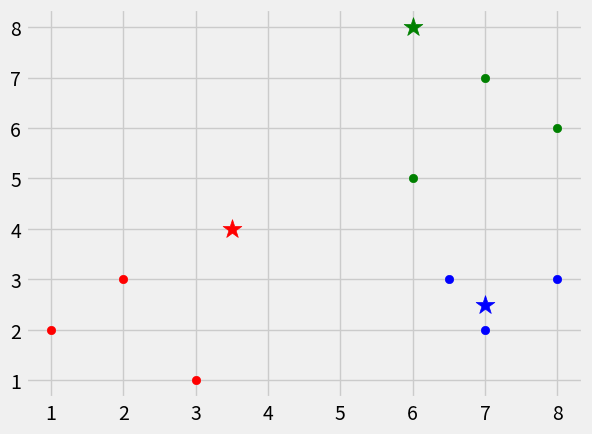

Write Python code to recreate this figure.
import numpy as np
import warnings
from collections import Counter
import matplotlib.pyplot as plt
plt.style.use('fivethirtyeight')
plt.tight_layout()
# the most basic version
# n_neighbors: choice
# metric: minkowski - L1, L2, L3, etc


class KNN:
    # the defaults based on scikit-learn, which are sensible
    def __init__(self, n_neighbors=5, p=2):
        self.n_neighbors = n_neighbors
        self.p = p

    # according to scikit-learn, fit method chooses the appropriate algorithm
    # based on data type. However, this code only applies brute-force based distance metric
    def fit(self, X, y):
        self.X_train = np.array(X) if not isinstance(X, np.ndarray) else X
        self.y_train = np.array(y) if not isinstance(y, np.ndarray) else y

    def predict(self, X_test):
        assert self.n_neighbors <= len(
            self.X_train), "There is not enough nearest neighbors"

        if not isinstance(X_test, np.ndarray):
            X_test = np.array(X_test)

        if self.X_train.shape[-1] != X_test.shape[-1]:
            raise ValueError(
                'test set must have equal features with training set')

        y_pred = []
        for test_data in X_test:
            distances = Counter()
            for i, train_data in enumerate(self.X_train):
                distances[i] = - \
                    np.linalg.norm(train_data - test_data, self.p)

            shortest_distances = distances.most_common(self.n_neighbors)
            most_votings = Counter([self.y_train[i]
                                    for i, dist in shortest_distances])
            y_pred.append(most_votings.most_common(1)[0][0])

        return y_pred

    def predict_proba(self, X_test):  # for voting classifier with "soft" voting
        assert self.n_neighbors <= len(
            self.X_train), "There is not enough nearest neighbors"

        if not isinstance(X_test, np.ndarray):
            X_test = np.array(X_test)

        if self.X_train.shape[-1] != X_test.shape[-1]:
            raise ValueError(
                'test set must have equal features with training set')

        y_pred = []
        for test_data in X_test:
            distances = Counter()
            for i, train_data in enumerate(self.X_train):
                distances[i] = - \
                    np.linalg.norm(train_data - test_data, self.p)

            shortest_distances = distances.most_common(self.n_neighbors)
            most_votings = Counter([self.y_train[i]
                                    for i, dist in shortest_distances])

            total = sum(most_votings.values())
            y_pred.append([(key, freq / total)
                           for key, freq in most_votings.items()])

        return y_pred



# for the sake of visualizing
X = [[1, 2], [2, 3], [3, 1], [6, 5], [7, 7], [8, 6], [6.5, 3], [7, 2], [8, 3]]
y = ['r', 'r', 'r', 'g', 'g', 'g', 'b', 'b', 'b']

[plt.scatter(X[i][0], X[i][1], color=y[i]) for i in range(len(X))]

knn = KNN(5)
knn.fit(X, y)
X_test = [[6, 8], [3.5, 4], [7, 2.5]]
result = knn.predict(X_test)
print(result)

probas = knn.predict_proba(X_test)
print(probas)

[plt.scatter(X_test[i][0], X_test[i][1], color=result[i],
             marker="*", s=200) for i in range(len(result))]
plt.show()
